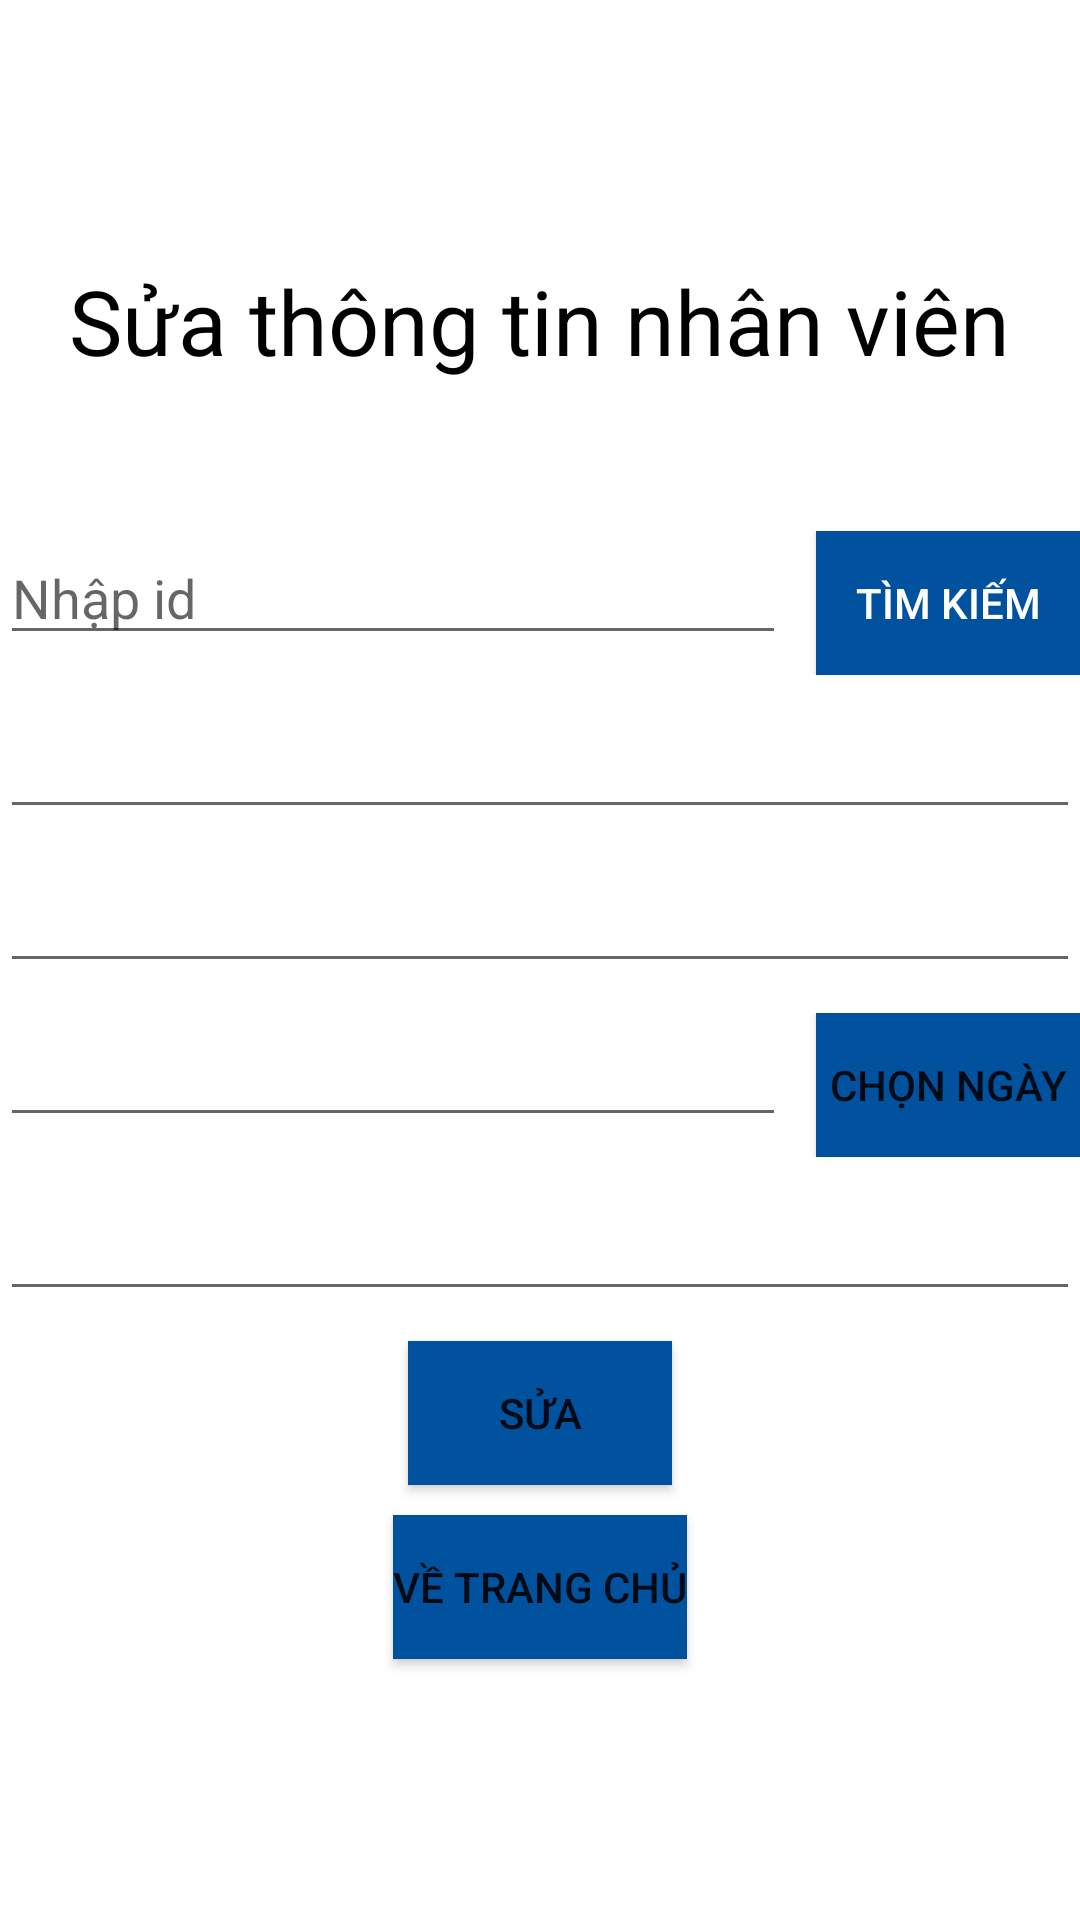

Here is an Android app screen rendered from its layout file. Give the layout XML and the strings, colors and styles it references.
<!-- AndroidManifest.xml: application theme Theme.DepartmentManagement -->
<!-- res/layout/activity_edit_employee.xml -->
<?xml version="1.0" encoding="utf-8"?>
<LinearLayout xmlns:android="http://schemas.android.com/apk/res/android"
    xmlns:tools="http://schemas.android.com/tools"
    android:layout_width="match_parent"
    android:layout_height="match_parent"
    android:layout_marginLeft="@dimen/dp_40"
    android:layout_marginTop="@dimen/dp_20"
    android:layout_marginRight="@dimen/dp_40"
    android:layout_marginBottom="@dimen/dp_20"
    android:gravity="center"
    android:orientation="vertical"
    tools:context=".ui.employee.EditEmployeeActivity">

    <TextView
        android:layout_width="wrap_content"
        android:layout_height="wrap_content"
        android:text="@string/sua_thong_tin_nhan_vien"
        android:textColor="@color/black"
        android:textSize="@dimen/sp_30" />

    <RelativeLayout
        android:layout_width="match_parent"
        android:layout_height="wrap_content"
        android:layout_marginTop="@dimen/dp_50">

        <EditText
            android:id="@+id/edit_text_search_employee_edit_employee"
            android:layout_width="0dp"
            android:layout_height="wrap_content"
            android:layout_alignParentStart="true"
            android:layout_toStartOf="@id/button_search_employee_edit_employee"
            android:autofillHints="name"
            android:hint="@string/nhap_id"
            android:inputType="text" />

        <Button
            android:id="@+id/button_search_employee_edit_employee"
            android:layout_width="wrap_content"
            android:layout_height="wrap_content"
            android:layout_alignParentEnd="true"
            android:layout_marginStart="@dimen/dp_10"
            android:background="@color/blue"
            android:text="@string/tim_kiem"
            android:textColor="@color/white" />
    </RelativeLayout>

    <EditText
        android:id="@+id/edit_text_id_edit_employee"
        android:layout_width="match_parent"
        android:layout_height="wrap_content"
        android:layout_marginTop="@dimen/dp_10"
        android:autofillHints="name"
        android:inputType="text" />

    <EditText
        android:id="@+id/edit_text_name_edit_employee"
        android:layout_width="match_parent"
        android:layout_height="wrap_content"
        android:layout_marginTop="@dimen/dp_10"
        android:autofillHints="name"
        android:inputType="text" />

    <RelativeLayout
        android:layout_width="match_parent"
        android:layout_height="wrap_content"
        android:layout_marginTop="@dimen/dp_10"
        android:orientation="horizontal">

        <EditText
            android:id="@+id/edit_text_date_ob_edit_employee"
            android:layout_width="0dp"
            android:layout_height="wrap_content"
            android:layout_alignParentStart="true"
            android:layout_marginEnd="@dimen/dp_10"
            android:layout_toStartOf="@id/button_date_picker_edit_employee"
            android:autofillHints="name"
            android:inputType="date" />

        <Button
            android:id="@+id/button_date_picker_edit_employee"
            android:layout_width="wrap_content"
            android:layout_height="wrap_content"
            android:layout_alignParentEnd="true"
            android:background="@color/blue"
            android:text="@string/chon_ngay" />
    </RelativeLayout>

    <EditText
        android:id="@+id/edit_text_hometown_edit_employee"
        android:layout_width="match_parent"
        android:layout_height="wrap_content"
        android:layout_marginTop="@dimen/dp_10"
        android:autofillHints="name"
        android:inputType="text" />

    <Button
        android:id="@+id/button_edit_edit_employee"
        android:layout_width="wrap_content"
        android:layout_height="wrap_content"
        android:layout_marginTop="@dimen/dp_10"
        android:background="@color/blue"
        android:text="@string/sua" />

    <Button
        android:id="@+id/button_back_edit_employee"
        android:layout_width="wrap_content"
        android:layout_height="wrap_content"
        android:layout_marginTop="@dimen/dp_10"
        android:background="@color/blue"
        android:text="@string/ve_trang_chu" />

</LinearLayout>
<!-- resources referenced by this layout -->
<resources>
  <color name="black">#FF000000</color>
  <color name="blue">#00529F</color>
  <color name="white">#FFFFFFFF</color>
  <dimen name="dp_10">10dp</dimen>
  <dimen name="dp_20">20dp</dimen>
  <dimen name="dp_40">40dp</dimen>
  <dimen name="dp_50">50dp</dimen>
  <dimen name="sp_30">30sp</dimen>
  <string name="chon_ngay">Chọn ngày</string>
  <string name="nhap_id">Nhập id</string>
  <string name="sua">Sửa</string>
  <string name="sua_thong_tin_nhan_vien">Sửa thông tin nhân viên</string>
  <string name="tim_kiem">Tìm kiếm</string>
  <string name="ve_trang_chu">Về trang chủ</string>
  <style name="Theme.DepartmentManagement" parent="Theme.MaterialComponents.DayNight.DarkActionBar">
          
          <item name="colorPrimary">@color/blue</item>
          <item name="colorPrimaryVariant">@color/black</item>
          <item name="colorOnPrimary">@color/white</item>
          
          <item name="colorSecondary">@color/teal_200</item>
          <item name="colorSecondaryVariant">@color/teal_700</item>
          <item name="colorOnSecondary">@color/black</item>
          
          <item name="android:statusBarColor" tools:targetApi="l">?attr/colorPrimaryVariant</item>
          
      </style>
  <color name="teal_200">#FF03DAC5</color>
  <color name="teal_700">#FF018786</color>
</resources>
